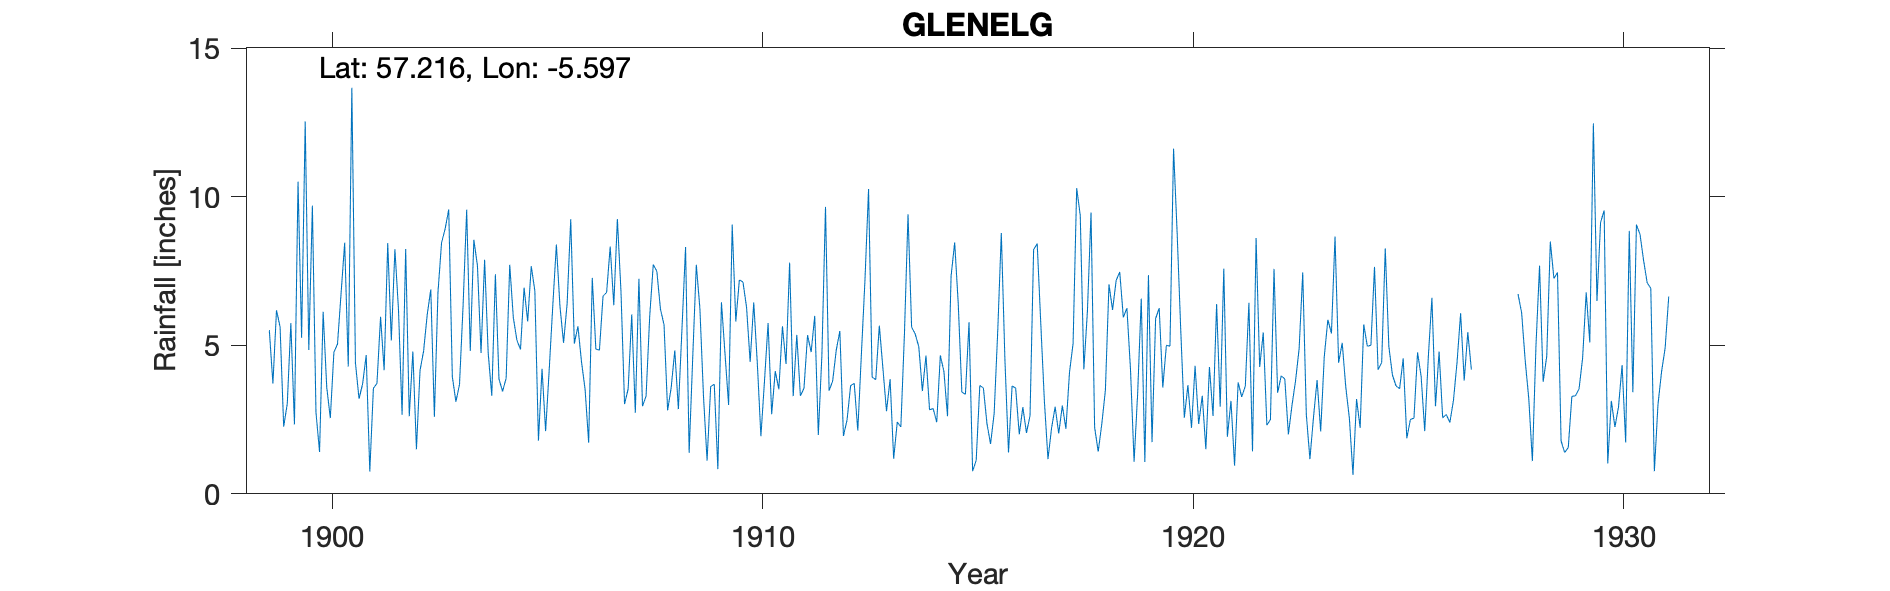

The table this chart was drawn from, first rows:
GLENELG MANSE, , , , , , , , , , , , , , , , , , , , , , , 
Grid ref, NG829197, Long, -5.597, Lat, 57.22, Elevation, 85, ft, , , , , , , , , , , , , , , 
Station no, 5717, , , , , , , , , , , , , , , , , , , , , , 
, 1890, 1891, 1892, 1893, 1894, 1895, 1896, 1897, 1898, 1899, 1900, 1901, 1902, 1903, 1904, 1905, 1906, 1907, 1908, 1909, 1910, 1911, 1912
January, , , , , , , , , , 5.51, 9.7, 4.41, 6.19, 8.45, 7.88, 5.8, 9.24, 6.35, 7.49, 6.23, 7.13, 4.37, 3.47
February, , , , , , , , , , 3.71, 2.74, 3.2, 2.66, 8.92, 4.73, 7.66, 5.06, 9.25, 6.22, 3.28, 6.28, 7.78, 3.8
March, , , , , , , , , , 6.18, 1.41, 3.7, 8.24, 9.57, 3.3, 6.83, 5.64, 6.82, 5.69, 1.12, 4.44, 3.29, 4.84
April, , , , , , , , , , 5.62, 6.13, 4.67, 2.61, 3.95, 7.39, 1.79, 4.44, 3.02, 2.81, 3.61, 6.44, 5.35, 5.48
May, , , , , , , , , , 2.26, 3.59, 0.75, 4.79, 3.1, 3.86, 4.21, 3.52, 3.53, 3.58, 3.69, 4.39, 3.3, 1.95
June, , , , , , , , , , 3.03, 2.55, 3.55, 1.5, 3.68, 3.45, 2.11, 1.72, 6.04, 4.83, 0.83, 1.94, 3.55, 2.48
July, , , , , , , , , , 5.75, 4.77, 3.72, 4.15, 6.34, 3.89, 4.17, 7.27, 2.73, 2.85, 6.45, 3.8, 5.34, 3.64
August, , , , , , , , , , 2.34, 5.04, 5.96, 4.81, 9.56, 7.71, 6.34, 4.87, 7.24, 5.55, 4.7, 5.75, 4.77, 3.72
September, , , , , , , , , , 10.51, 6.75, 4.16, 6.03, 4.81, 5.93, 8.39, 4.84, 2.95, 8.31, 2.99, 2.68, 5.99, 2.13
October, , , , , , , , , , 5.25, 8.45, 8.44, 6.88, 8.55, 5.17, 6.31, 6.65, 3.29, 1.38, 9.06, 4.13, 1.98, 4.69
November, , , , , , , , , , 12.53, 4.28, 5.16, 2.59, 7.68, 4.86, 5.08, 6.78, 5.96, 4.6, 5.8, 3.52, 4.68, 7.2
December, , , , , , , , , , 4.84, 13.67, 8.23, 6.78, 4.74, 6.94, 6.41, 8.32, 7.72, 7.71, 7.2, 5.64, 9.66, 10.26
Total, , , , , , , , , , 67.53, 69.08, 55.95, 57.23, 79.35, 65.11, 65.1, 68.35, 64.9, 61.02, 54.96, 56.14, 60.06, 53.66
1927 Gauge leaking, , , , , , , , , , , , , , , , , , , , , , , 
